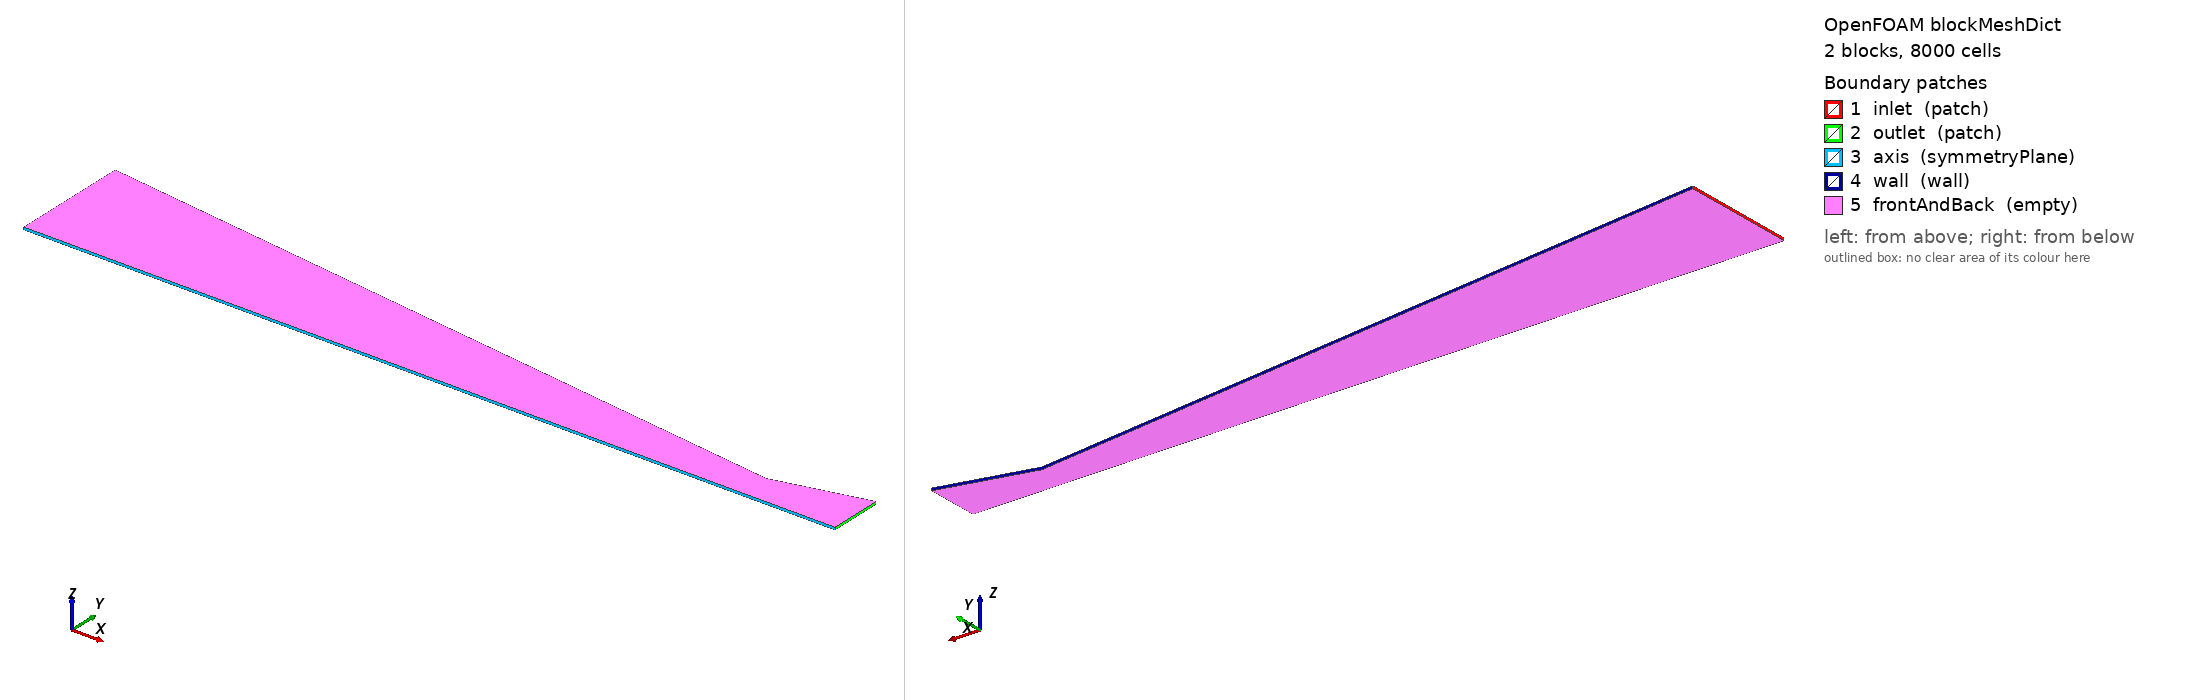

OpenFOAM case: the mesh blockMesh builds from blockMeshDict, 2 block(s), 8000 cells. Boundary patches (legend numbers): 1 inlet (patch), 2 outlet (patch), 3 axis (symmetryPlane), 4 wall (wall), 5 frontAndBack (empty). Left view from above one corner, right view from below the opposite corner. Boundary conditions: 0 field file(s) under 0/; 0 of 5 drawn patches have an entry in a shipped field file.

=== system/blockMeshDict ===
/*--------------------------------*- C++ -*----------------------------------*\
  =========                 |
  \\      /  F ield         | OpenFOAM: The Open Source CFD Toolbox
   \\    /   O peration     | Website:  https://openfoam.org
    \\  /    A nd           | Version:  13
     \\/     M anipulation  |
\*---------------------------------------------------------------------------*/
FoamFile
{
    format      ascii;
    class       dictionary;
    object      blockMeshDict;
}
// * * * * * * * * * * * * * * * * * * * * * * * * * * * * * * * * * * * * * //

convertToMeters 1;

vertices
(
    (-1.18803036 0 -0.002) (0 0 -0.002) (0.152328201 0 -0.002)
    (-1.18803036 0.195931015 -0.002) (0 0.0500592289 -0.002) (0.152328201 0.0880389151 -0.002)
    (-1.18803036 0 0.002) (0 0 0.002) (0.152328201 0 0.002)
    (-1.18803036 0.195931015 0.002) (0 0.0500592289 0.002) (0.152328201 0.0880389151 0.002)
);

blocks
(
    hex (0 1 4 3 6 7 10 9)  (120 40 1) simpleGrading (0.30 0.25 1)
    hex (1 2 5 4 7 8 11 10) (80 40 1) simpleGrading (4.00 0.25 1)
);

boundary
(
    inlet
    {
        type patch;
        faces
        (
            (0 6 9 3)
        );
    }
    outlet
    {
        type patch;
        faces
        (
            (2 5 11 8)
        );
    }
    axis
    {
        type symmetryPlane;
        faces
        (
            (0 1 7 6)
            (1 2 8 7)
        );
    }
    wall
    {
        type wall;
        faces
        (
            (3 9 10 4)
            (4 10 11 5)
        );
    }
    frontAndBack
    {
        type empty;
        faces
        (
            (0 3 4 1)
            (1 4 5 2)
            (6 7 10 9)
            (7 8 11 10)
        );
    }
);


// ************************************************************************* //


=== system/controlDict ===
/*--------------------------------*- C++ -*----------------------------------*\
  =========                 |
  \\      /  F ield         | OpenFOAM: The Open Source CFD Toolbox
   \\    /   O peration     | Website:  https://openfoam.org
    \\  /    A nd           | Version:  13
     \\/     M anipulation  |
\*---------------------------------------------------------------------------*/
FoamFile
{
    format      ascii;
    class       dictionary;
    location    "system";
    object      controlDict;
}
// * * * * * * * * * * * * * * * * * * * * * * * * * * * * * * * * * * * * * //

solver          fluid;

startFrom       latestTime;

startTime       0;

stopAt          endTime;

endTime         0.006;

deltaT          1e-6;

writeControl    runTime;

writeInterval   0.0005;

purgeWrite      0;

writeFormat     ascii;

writePrecision  6;

writeCompression off;

timeFormat      general;

timePrecision   6;

runTimeModifiable true;

adjustTimeStep  yes;

maxCo           0.4;

maxDeltaT       1e-6;

// ************************************************************************* //
